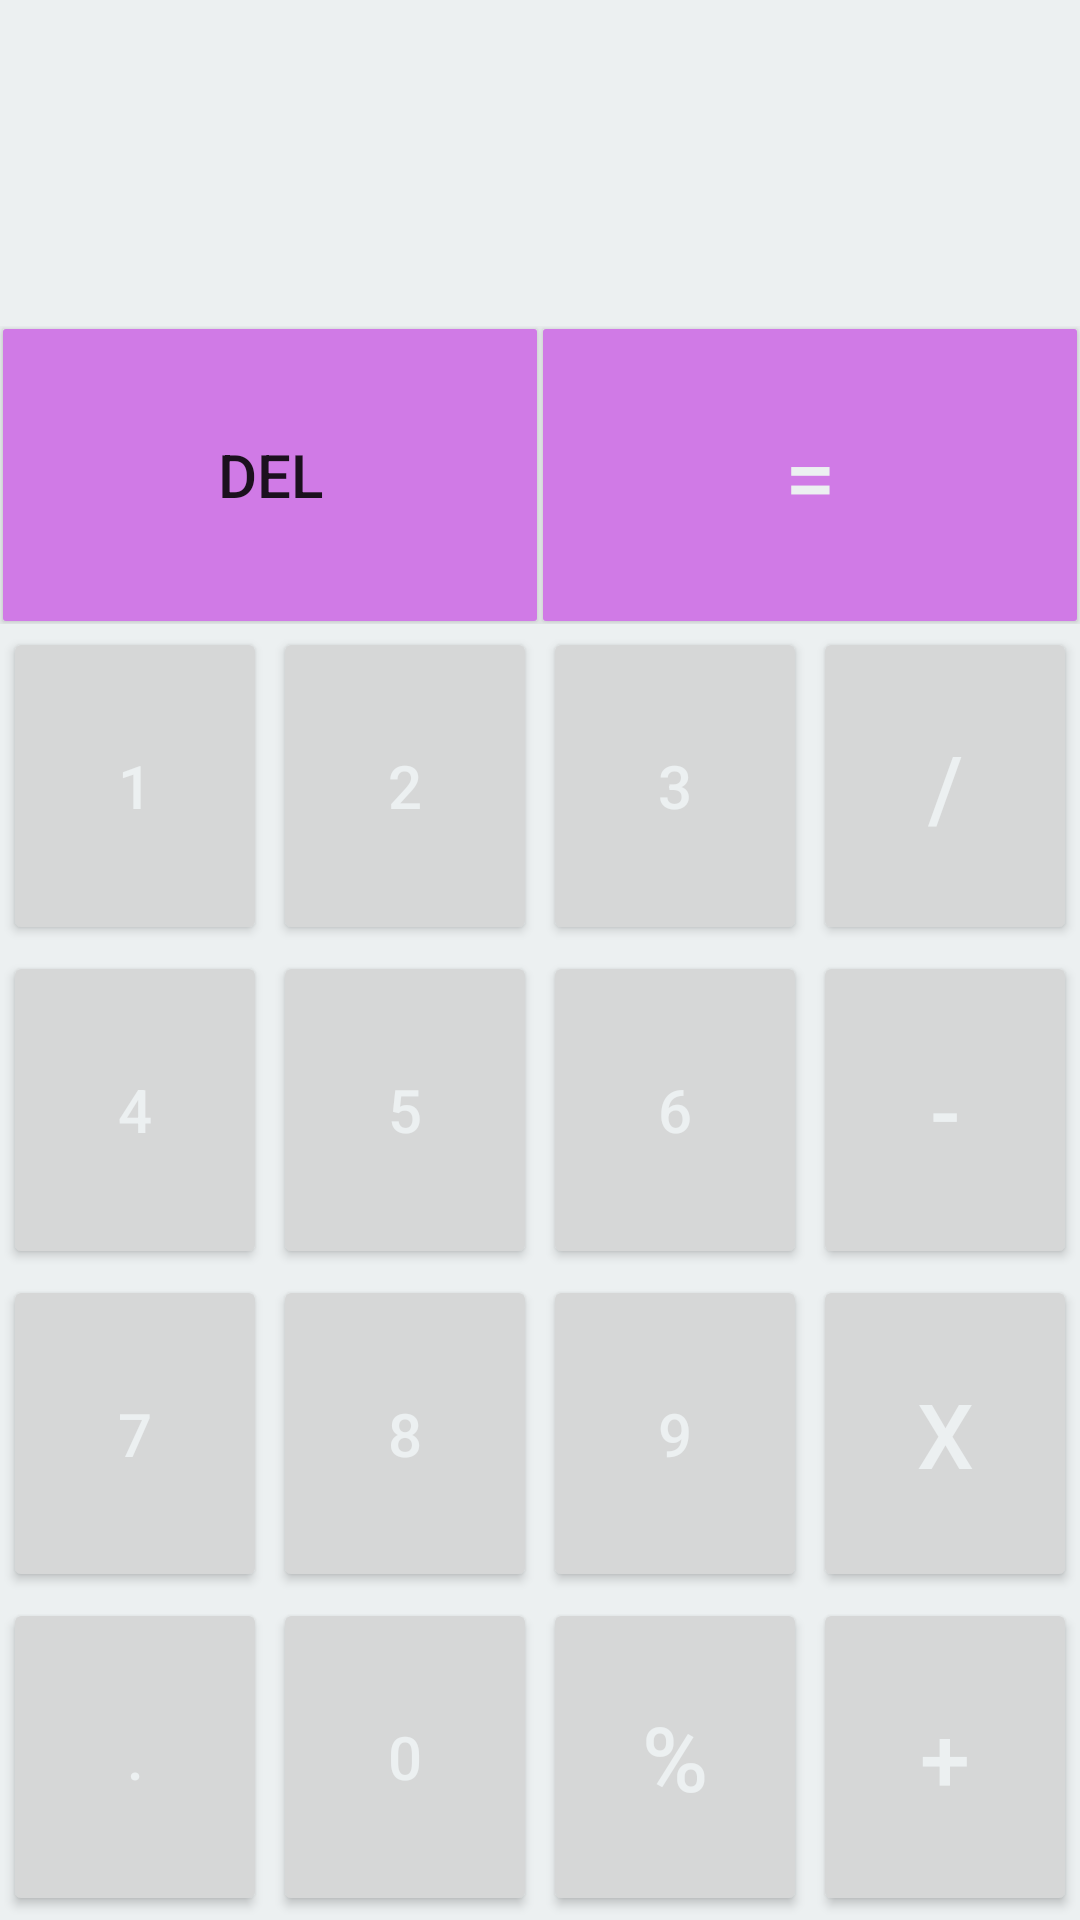

Android layout source for this screen:
<!-- AndroidManifest.xml: application theme Theme.My_Android_projcets -->
<!-- res/layout/activity_calculater_app.xml -->
<?xml version="1.0" encoding="utf-8"?>
<LinearLayout xmlns:android="http://schemas.android.com/apk/res/android"

    android:layout_width="match_parent"
    android:layout_height="match_parent"
    android:background="#ecf0f1"
    android:orientation="vertical">


    <LinearLayout
        android:layout_width="match_parent"
        android:layout_height="wrap_content"
        android:layout_weight="0.3"
        android:orientation="horizontal">

        <TextView
            android:id="@+id/display"
            android:layout_width="match_parent"
            android:layout_height="match_parent"
            android:background="#ecf0f1"
            android:textSize="30sp" />
    </LinearLayout>

    <LinearLayout
        android:layout_width="match_parent"
        android:layout_height="wrap_content"
        android:layout_weight="0.2"
        android:orientation="horizontal">

        <Button
            android:id="@+id/delete"
            android:layout_width="wrap_content"
            android:layout_height="match_parent"
            android:layout_margin="1dp"
            android:layout_weight="0.25"


            android:background="@drawable/ovelbutton"
            android:text="Del"
            android:textSize="20sp" />

        <Button
            android:id="@+id/buttoneql"
            android:layout_width="wrap_content"
            android:layout_height="match_parent"
            android:layout_margin="1dp"
            android:layout_weight="0.25"

            android:background="@drawable/ovelbutton"

            android:text="="
            android:textColor="#ecf0f1"
            android:textSize="30sp" />

    </LinearLayout>

    <LinearLayout
        android:layout_width="match_parent"
        android:layout_height="wrap_content"
        android:layout_weight="0.2"
        android:orientation="horizontal">

        <Button
            android:id="@+id/b1"
            android:layout_width="wrap_content"
            android:layout_height="match_parent"
            android:layout_margin="1dp"
            android:layout_weight="0.25"

            android:text="1"
            android:textColor="#ecf0f1"
            android:textSize="20sp" />

        <Button
            android:id="@+id/b2"
            android:layout_width="wrap_content"
            android:layout_height="match_parent"
            android:layout_margin="1dp"
            android:layout_weight="0.25"

            android:text="2"
            android:textColor="#ecf0f1"
            android:textSize="20sp" />

        <Button
            android:id="@+id/b3"
            android:layout_width="wrap_content"
            android:layout_height="match_parent"
            android:layout_margin="1dp"
            android:layout_weight="0.25"

            android:text="3"
            android:textColor="#ecf0f1"
            android:textSize="20sp" />

        <Button
            android:id="@+id/biv"
            android:layout_width="wrap_content"
            android:layout_height="match_parent"
            android:layout_margin="1dp"
            android:layout_weight="0.25"

            android:text="/"
            android:textColor="#ecf0f1"
            android:textSize="30sp" />

    </LinearLayout>

    <LinearLayout
        android:layout_width="match_parent"
        android:layout_height="wrap_content"
        android:layout_weight="0.2"
        android:orientation="horizontal">

        <Button
            android:id="@+id/b4"
            android:layout_width="wrap_content"
            android:layout_height="match_parent"
            android:layout_margin="1dp"
            android:layout_weight="0.25"

            android:text="4"
            android:textColor="#ecf0f1"
            android:textSize="20sp" />

        <Button
            android:id="@+id/b5"
            android:layout_width="wrap_content"
            android:layout_height="match_parent"
            android:layout_margin="1dp"
            android:layout_weight="0.25"

            android:text="5"
            android:textColor="#ecf0f1"
            android:textSize="20sp" />

        <Button
            android:id="@+id/b6"
            android:layout_width="wrap_content"
            android:layout_height="match_parent"
            android:layout_margin="1dp"
            android:layout_weight="0.25"

            android:text="6"
            android:textColor="#ecf0f1"
            android:textSize="20sp" />

        <Button
            android:id="@+id/bsub"
            android:layout_width="wrap_content"
            android:layout_height="match_parent"
            android:layout_margin="1dp"
            android:layout_weight="0.25"

            android:text="-"
            android:textColor="#ecf0f1"
            android:textSize="30sp" />

    </LinearLayout>

    <LinearLayout
        android:layout_width="match_parent"
        android:layout_height="wrap_content"
        android:layout_weight="0.2"
        android:orientation="horizontal">

        <Button
            android:id="@+id/b7"
            android:layout_width="wrap_content"
            android:layout_height="match_parent"
            android:layout_margin="1dp"
            android:layout_weight="0.25"

            android:text="7"
            android:textColor="#ecf0f1"
            android:textSize="20sp" />

        <Button
            android:id="@+id/b8"
            android:layout_width="wrap_content"
            android:layout_height="match_parent"
            android:layout_margin="1dp"
            android:layout_weight="0.25"

            android:text="8"
            android:textColor="#ecf0f1"
            android:textSize="20sp" />

        <Button
            android:id="@+id/b9"
            android:layout_width="wrap_content"
            android:layout_height="match_parent"
            android:layout_margin="1dp"
            android:layout_weight="0.25"

            android:text="9"
            android:textColor="#ecf0f1"
            android:textSize="20sp" />

        <Button
            android:id="@+id/bmul"
            android:layout_width="wrap_content"
            android:layout_height="match_parent"
            android:layout_margin="1dp"
            android:layout_weight="0.25"

            android:text="x"
            android:textColor="#ecf0f1"
            android:textSize="30sp" />

    </LinearLayout>

    <LinearLayout
        android:layout_width="match_parent"
        android:layout_height="wrap_content"
        android:layout_weight="0.2"
        android:orientation="horizontal">

        <Button
            android:id="@+id/bDot"
            android:layout_width="wrap_content"
            android:layout_height="match_parent"
            android:layout_margin="1dp"
            android:layout_weight="0.25"

            android:text="."
            android:textColor="#ecf0f1"
            android:textSize="20sp" />

        <Button
            android:id="@+id/b0"
            android:layout_width="wrap_content"
            android:layout_height="match_parent"
            android:layout_margin="1dp"
            android:layout_weight="0.25"

            android:text="0"
            android:textColor="#ecf0f1"
            android:textSize="20sp" />

        <Button
            android:id="@+id/BRemain"
            android:layout_width="wrap_content"
            android:layout_height="match_parent"
            android:layout_margin="1dp"
            android:layout_weight="0.25"

            android:text="%"
            android:textColor="#ecf0f1"
            android:textSize="30sp" />

        <Button
            android:id="@+id/badd"
            android:layout_width="wrap_content"
            android:layout_height="match_parent"
            android:layout_margin="1dp"
            android:layout_weight="0.25"

            android:onClick="onClick"
            android:text="+"
            android:textColor="#ecf0f1"
            android:textSize="30sp" />

    </LinearLayout>


</LinearLayout>
<!-- resources referenced by this layout -->
<resources>
  <!-- drawable ovelbutton (drawable-v24) -->
  <?xml version="1.0" encoding="utf-8"?>
  <shape xmlns:android="http://schemas.android.com/apk/res/android"
      android:shape="rectangle">
  
          <solid android:color="#D07AE6" />
  
          <corners android:radius="1dp"/>
  </shape>
  <style name="Theme.My_Android_projcets" parent="Theme.MaterialComponents.DayNight.DarkActionBar">
          
          <item name="colorPrimary">@color/purple_500</item>
          <item name="colorPrimaryVariant">@color/purple_700</item>
          <item name="colorOnPrimary">@color/white</item>
          
          <item name="colorSecondary">@color/teal_200</item>
          <item name="colorSecondaryVariant">@color/teal_700</item>
          <item name="colorOnSecondary">@color/black</item>
          
          <item name="android:statusBarColor" tools:targetApi="l">?attr/colorPrimaryVariant</item>
          
      </style>
  <!-- not gathered from this repository: default colours our renderer supplied (Android Studio template values) -->
  <color name="purple_500">#FF6200EE</color>
  <color name="purple_700">#FF3700B3</color>
  <color name="teal_200">#FF03DAC5</color>
  <color name="teal_700">#FF018786</color>
  <color name="black">#FF000000</color>
  <color name="white">#FFFFFFFF</color>
</resources>
